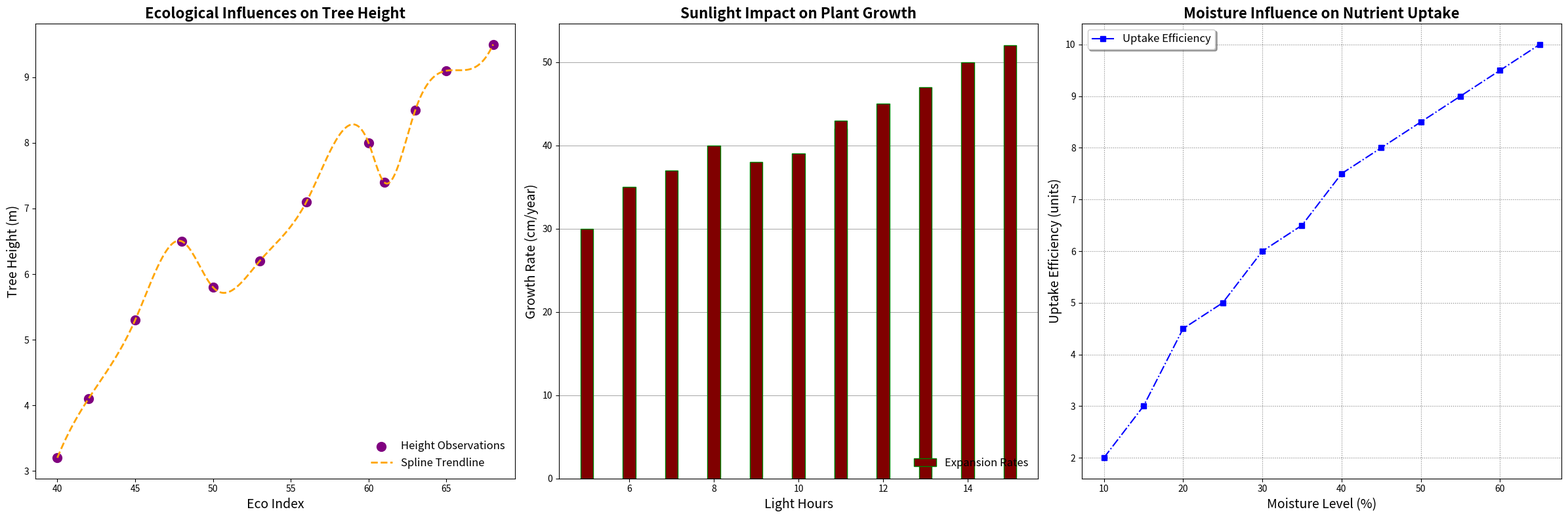

The script that saved this image:
import matplotlib.pyplot as plt
import numpy as np
from scipy.interpolate import make_interp_spline

tree_heights = np.array([3.2, 4.1, 5.3, 6.5, 5.8, 6.2, 7.1, 8.0, 7.4, 8.5, 9.1, 9.5])
environmental_index = np.array([40, 42, 45, 48, 50, 53, 56, 60, 61, 63, 65, 68])

sunlight_hours = np.array([5, 6, 7, 8, 9, 10, 11, 12, 11, 13, 14, 15])
growth_rates = np.array([30, 35, 37, 40, 38, 39, 42, 45, 43, 47, 50, 52])

soil_moisture = np.array([10, 15, 20, 25, 30, 35, 40, 45, 50, 55, 60, 65])
nutrient_absorption = np.array([2, 3, 4.5, 5, 6, 6.5, 7.5, 8, 8.5, 9, 9.5, 10])

spline_model = make_interp_spline(environmental_index, tree_heights)
x_smooth = np.linspace(environmental_index.min(), environmental_index.max(), 300)
y_smooth = spline_model(x_smooth)

fig, axs = plt.subplots(1, 3, figsize=(24, 8))

axs[0].scatter(environmental_index, tree_heights, color='purple', s=100, label='Height Observations')
axs[0].plot(x_smooth, y_smooth, color='orange', linewidth=2, linestyle='--', label='Spline Trendline')
axs[0].set_title('Ecological Influences on Tree Height', fontsize=16, fontweight='bold')
axs[0].set_xlabel('Eco Index', fontsize=14)
axs[0].set_ylabel('Tree Height (m)', fontsize=14)
axs[0].legend(loc='lower right', fontsize=12, frameon=False)
axs[0].grid(False)

axs[1].bar(sunlight_hours, growth_rates, color='maroon', width=0.3, edgecolor='green', label='Expansion Rates')
axs[1].set_title('Sunlight Impact on Plant Growth', fontsize=16, fontweight='bold')
axs[1].set_xlabel('Light Hours', fontsize=14)
axs[1].set_ylabel('Growth Rate (cm/year)', fontsize=14)
axs[1].legend(loc='lower right', fontsize=12, frameon=False)

# Notice the grid and border styles get more varied
axs[1].get_yaxis().grid(True, linestyle='-', color='gray', linewidth=0.7, alpha=0.7)
axs[1].set_axisbelow(True)  # Makes grid lines appear behind the bars

axs[2].plot(soil_moisture, nutrient_absorption, marker='s', linestyle='-.', color='blue', label='Uptake Efficiency')
axs[2].set_title('Moisture Influence on Nutrient Uptake', fontsize=16, fontweight='bold')
axs[2].set_xlabel('Moisture Level (%)', fontsize=14)
axs[2].set_ylabel('Uptake Efficiency (units)', fontsize=14)
axs[2].legend(loc='upper left', fontsize=12, frameon=True, fancybox=True, shadow=True)
axs[2].grid(True, linestyle=':', color='black', alpha=0.5)

plt.tight_layout()
plt.show()
